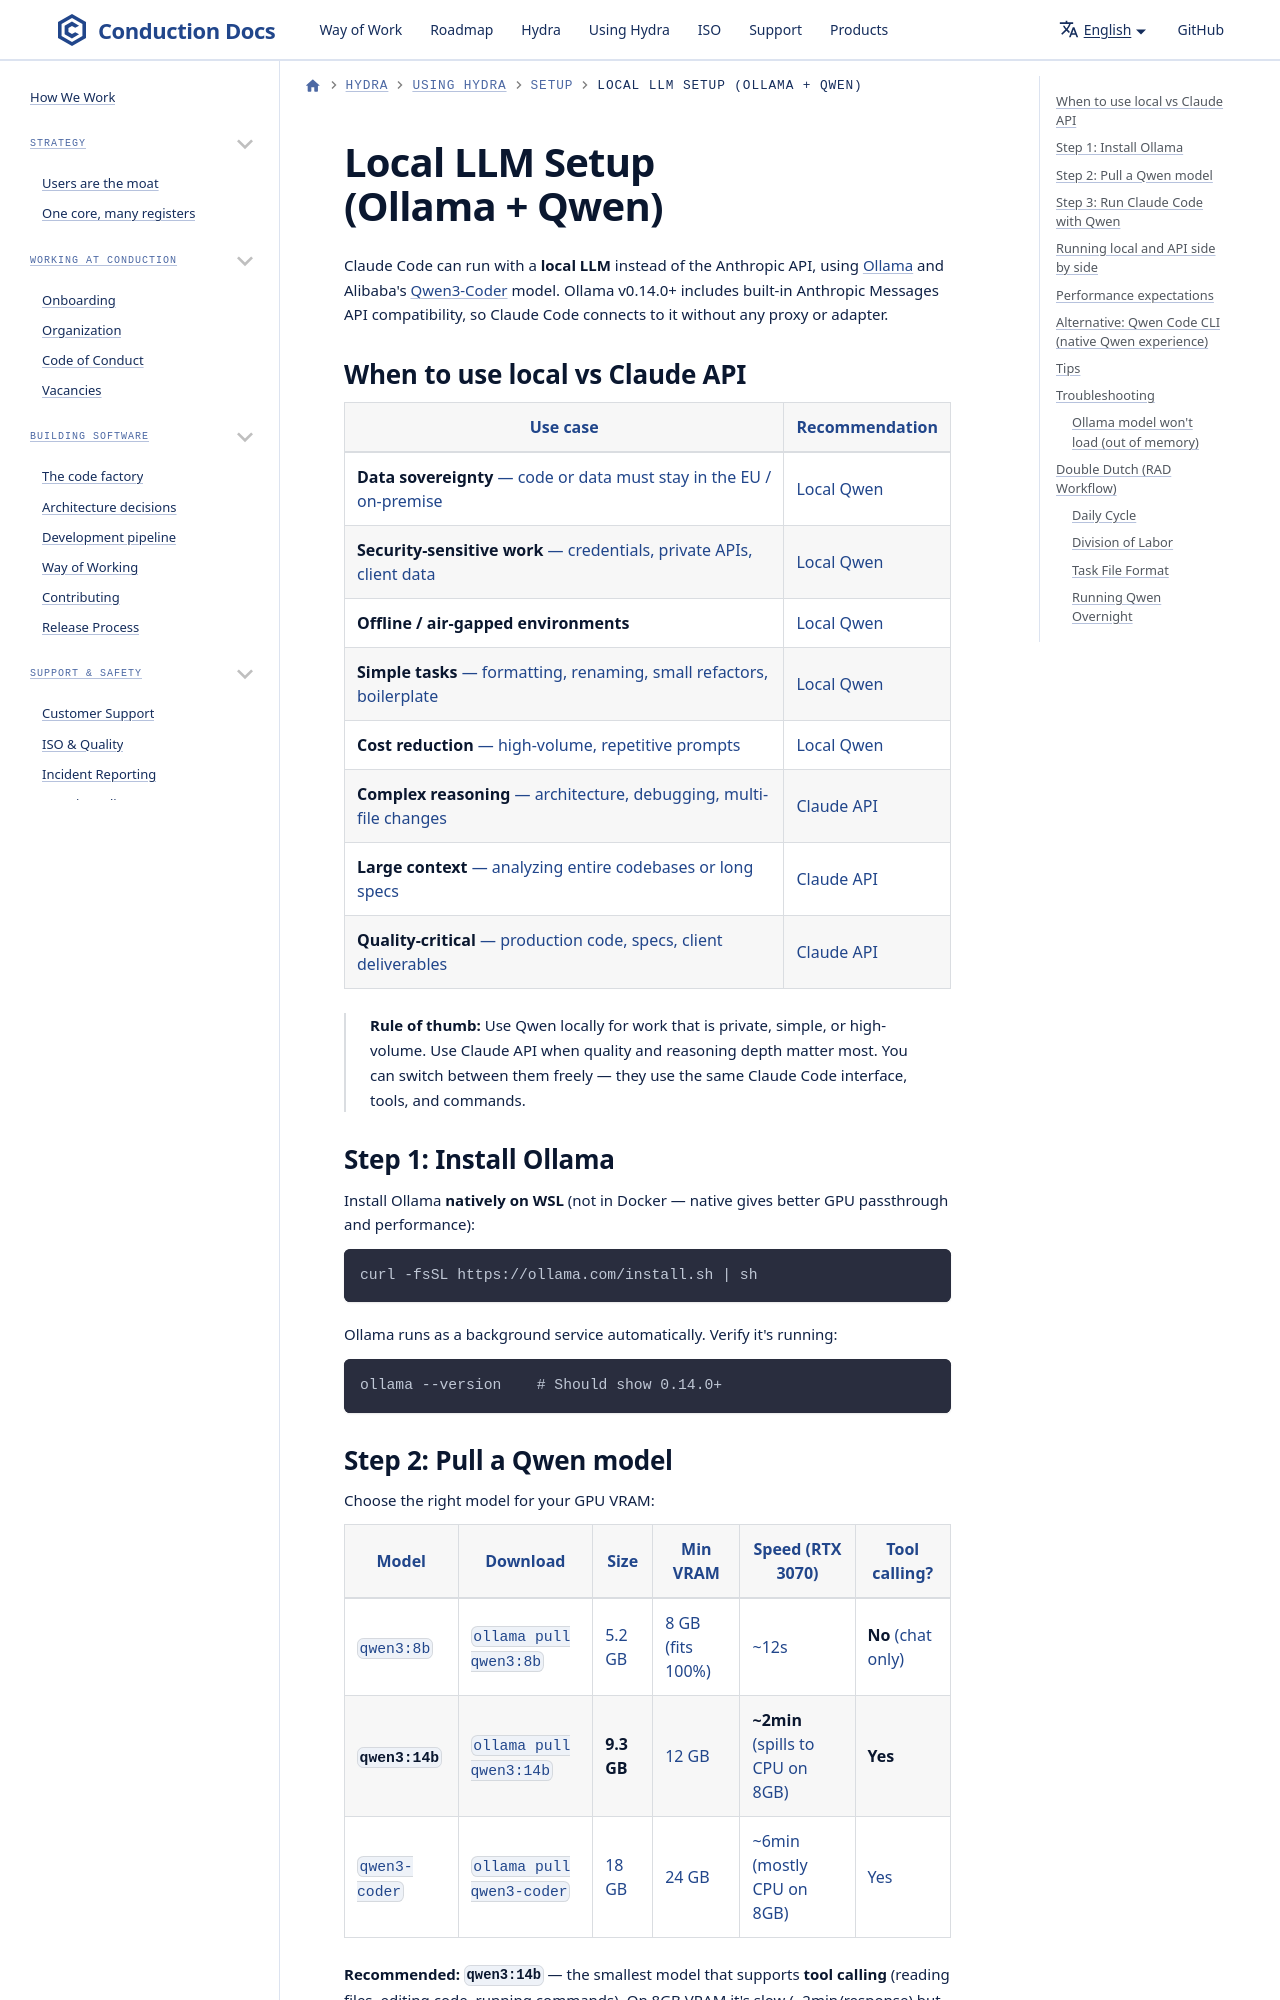

repository: ConductionNL/.github · page: claude/local-llm/index.html · generator: docusaurus

# Local LLM Setup (Ollama + Qwen)

Claude Code can run with a **local LLM** instead of the Anthropic API, using [Ollama](https://ollama.com/) and Alibaba's [Qwen3-Coder](https://ollama.com/library/qwen3-coder) model. Ollama v0.14.0+ includes built-in Anthropic Messages API compatibility, so Claude Code connects to it without any proxy or adapter.
